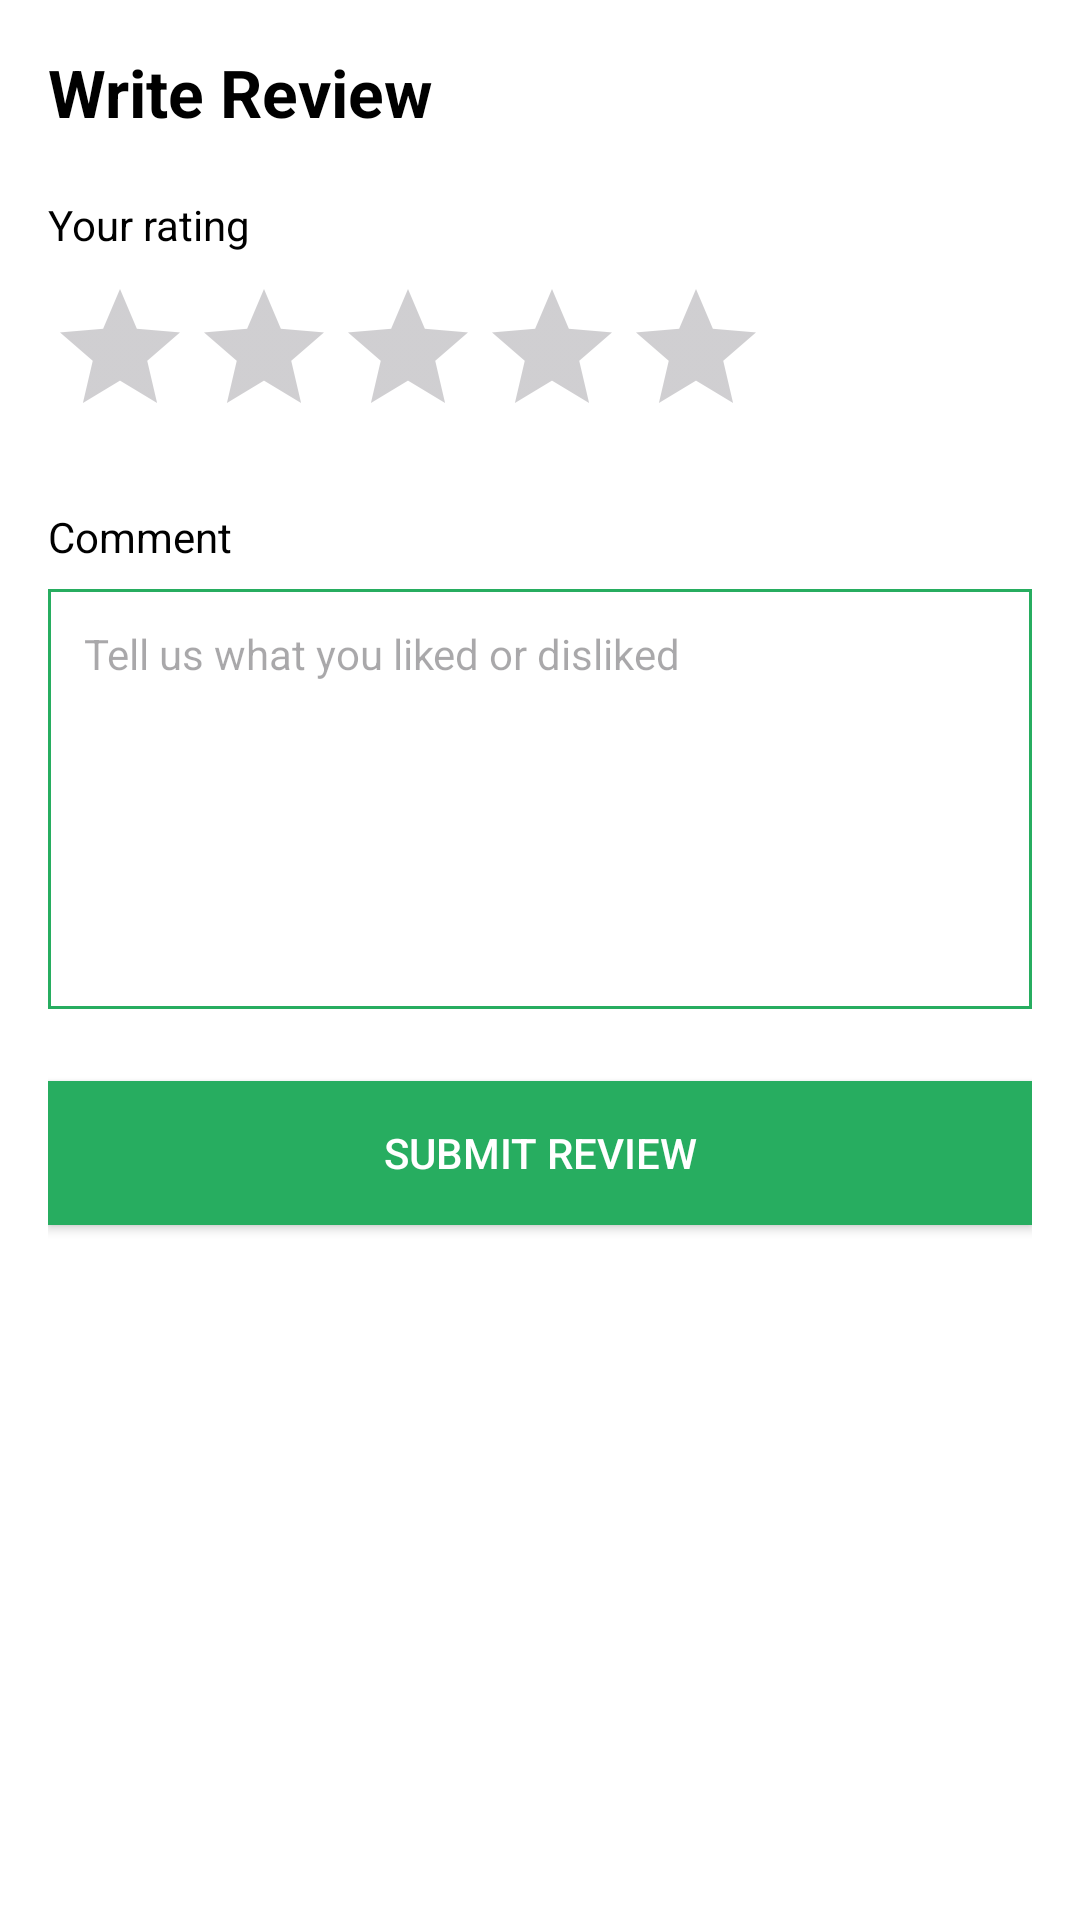

Android layout source for this screen:
<!-- AndroidManifest.xml: application theme Theme.FoodNow -->
<!-- res/layout/activity_write_review.xml -->
<?xml version="1.0" encoding="utf-8"?>
<LinearLayout xmlns:android="http://schemas.android.com/apk/res/android"
    android:layout_width="match_parent"
    android:layout_height="match_parent"
    android:orientation="vertical"
    android:background="@color/white"
    android:padding="16dp">

    <TextView
        android:layout_width="match_parent"
        android:layout_height="wrap_content"
        android:text="Write Review"
        android:textSize="22sp"
        android:textStyle="bold"
        android:textColor="@color/black" />

    <TextView
        android:layout_width="match_parent"
        android:layout_height="wrap_content"
        android:text="Your rating"
        android:layout_marginTop="20dp"
        android:textColor="@color/black" />

    <RatingBar
        android:id="@+id/ratingBar"
        android:layout_width="wrap_content"
        android:layout_height="wrap_content"
        android:numStars="5"
        android:stepSize="1"
        android:rating="0"
        android:layout_marginTop="8dp"
        android:progressTint="@color/colorPrimary" />

    <TextView
        android:layout_width="match_parent"
        android:layout_height="wrap_content"
        android:text="Comment"
        android:layout_marginTop="20dp"
        android:textColor="@color/black" />

    <EditText
        android:id="@+id/edtComment"
        android:layout_width="match_parent"
        android:layout_height="140dp"
        android:layout_marginTop="8dp"
        android:background="@drawable/bg_green_border_button"
        android:gravity="top|start"
        android:hint="Tell us what you liked or disliked"
        android:padding="12dp"
        android:textSize="14sp" />

    <Button
        android:id="@+id/btnSubmitReview"
        android:layout_width="match_parent"
        android:layout_height="wrap_content"
        android:layout_marginTop="24dp"
        android:text="Submit Review"
        android:textColor="@color/white"
        android:background="@color/colorPrimary" />
</LinearLayout>
<!-- resources referenced by this layout -->
<resources>
  <color name="black">#000000</color>
  <color name="colorPrimary">#27AD60</color>
  <color name="white">#FFFFFF</color>
  <!-- drawable bg_green_border_button (drawable) -->
  <?xml version="1.0" encoding="utf-8" ?>
  <shape xmlns:android="http://schemas.android.com/apk/res/android">
      <stroke
          android:width="1dp"
          android:color="@color/colorPrimary"/>
          <solid android:color="@color/white"/>
  </shape>
  <style name="Theme.FoodNow" parent="Base.Theme.FoodNow" />
  <style name="Base.Theme.FoodNow" parent="Theme.Material3.DayNight.NoActionBar">
          
          <item name="colorPrimary">@color/colorPrimary</item>
          <item name="colorOnPrimary">@color/white</item>
          <item name="colorPrimaryContainer">@color/colorPrimaryLight</item>
          <item name="colorSecondary">@color/colorAccent</item>
          <item name="android:windowBackground">@color/background</item>
          <item name="android:statusBarColor">@color/colorPrimary</item>
          <item name="android:windowLightStatusBar">false</item>
  
          
          <item name="materialButtonStyle">@style/AppButton.Primary</item>
      </style>
  <color name="colorPrimaryLight">#A9DFBF</color>
  <color name="colorAccent">#F1C40F</color>
  <color name="background">#F8F9F9</color>
  <style name="AppButton.Primary">
          <item name="backgroundTint">@color/colorPrimary</item>
          <item name="android:textColor">@color/white</item>
      </style>
</resources>
